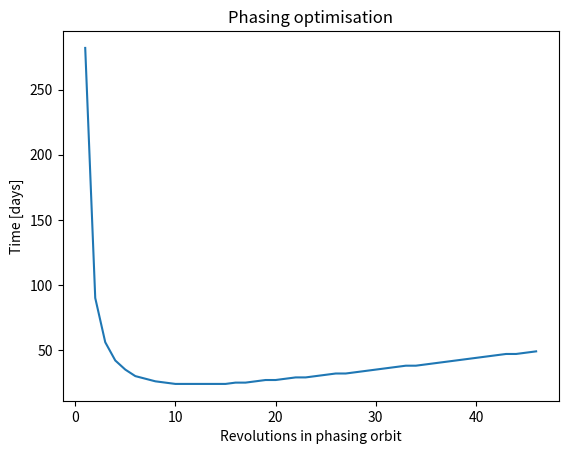

Generate this figure with matplotlib:
import matplotlib.pyplot as plt

orbit_rev = range(1, 47)
time = [282, 90, 56, 42, 35, 30, 28, 26, 25, 24, 24, 24, 24, 24, 24, 25, 25, 26, 27, 27, 28, 29, 29, 30, 31, 32, 32, 33, 34, 35, 36, 37, 38, 38, 39, 40, 41, 42, 
        43, 44, 45, 46, 47, 47, 48, 49]

plt.plot(orbit_rev, time)
plt.xlabel("Revolutions in phasing orbit")
plt.ylabel("Time [days]")
plt.title("Phasing optimisation")
plt.show()
